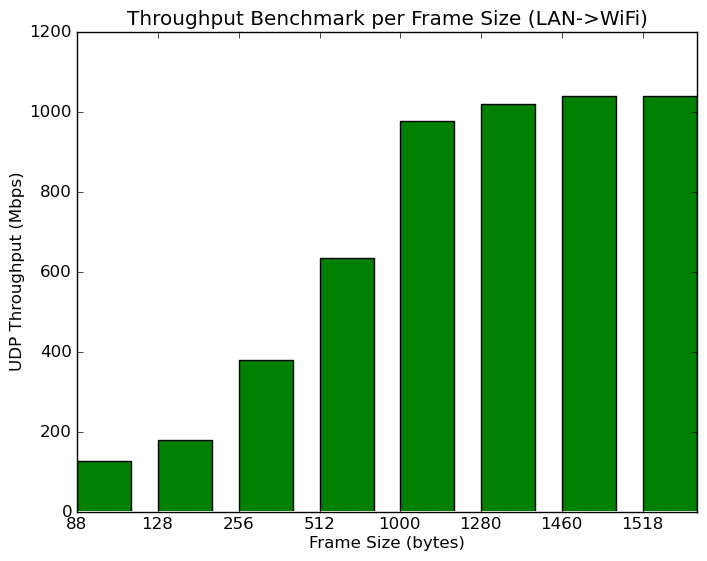

The file beside this chart, header and first rows:
# clients per ssid, # ssids, client security, frame size (bytes), direction, pps, Mbps
1, 1, WPA2-PSK, 88, LAN<->WiFi, 179916, 127
1, 1, WPA2-PSK, 128, LAN<->WiFi, 175949, 180
1, 1, WPA2-PSK, 256, LAN<->WiFi, 185336, 380
1, 1, WPA2-PSK, 512, LAN<->WiFi, 154582, 633
1, 1, WPA2-PSK, 1000, LAN<->WiFi, 122112, 977
1, 1, WPA2-PSK, 1280, LAN<->WiFi, 99206, 1020
1, 1, WPA2-PSK, 1460, LAN<->WiFi, 88983, 1040
1, 1, WPA2-PSK, 1518, LAN<->WiFi, 85884, 1040
